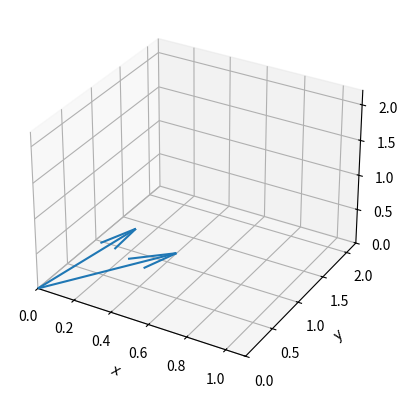

Python code for this plot:
import numpy as np
import matplotlib.pyplot as plt
import matplotlib.image as mpimg

from mpl_toolkits.mplot3d import Axes3D
import math
# import open3d as o3d
DEFAULT_SUBPLOT_CODE = 111

class BaseVisualizer:
    
    def get_new_subplot(self, plot_type="3d"):
        fig = plt.figure()
        if plot_type == "3d":
            ax = fig.add_subplot( projection="3d")
        else:
            ax = fig.add_subplot(111)
        
        return ax
        
        
    def plot_vectors(self, vectors, origins=None, length=1, ax=None, **kwargs):

        if ax is None:
            ax = self.get_new_subplot()
        
        if origins is None:
            origins = np.zeros_like(vectors)

        ranges_1 = self._compute_limits(origins + vectors)
        ranges_2 = self._compute_limits(origins)
        ranges = self._merge_limit_ranges(ranges_1, ranges_2)
        
        ax.set_xlim(ranges[0])
        ax.set_ylim(ranges[1])
        ax.set_zlim(ranges[2])
        self.mark_axes_3d(ax)
        ax.quiver(*origins.T, *vectors.T, length=length, normalize=True,
                  **kwargs)

    def _merge_limit_ranges(self, ranges_1, ranges_2):
        ranges = []
        for idx in range(len(ranges_1)):
            r1 = ranges_1[idx]
            r2 = ranges_2[idx]
            r = [min(r1[0], r2[0]), max([r1[1], r2[1]])]
            if len(r1) > 2:
                r.extend(min(r1[2], r2[2]))
            ranges.append(r)
        return ranges
        
        
        
    def _compute_limits(self, vectors, margin=0.1, step=None):
        ranges = []
        mins = np.min(vectors, axis=0)*(1 - margin)
        maxes = np.max(vectors, axis=0)*(1 + margin)
        for dim in range(len(mins)):
            r = [mins[dim], maxes[dim]]
            if step is not None:
                r.append(step)
            ranges.append(tuple(r))
        
        return ranges

    def mark_axes_3d(self, ax):
        ax.set_zlabel('${z}$', fontsize=10, rotation = 0)
        ax.set_ylabel('${y}$', fontsize=10, rotation = 0)
        ax.set_xlabel('${x}$', fontsize=10, rotation = 0)

    def plot_3d_points(self, points, ax=None):
      if ax == None:
        fig = plt.figure()
        ax = fig.add_subplot(DEFAULT_SUBPLOT_CODE, projection='3d')
      ax.plot(xs=points[:,0], ys=points[:,1], zs=points[:,2],
              color='g', marker='.', linestyle='None')
    
      plt.show(block=False)

      return ax
  

    def plot_camera(self, R, c, ax=None, f=1, hx=1, hy=4, scale=1.0, color='b'):
      if ax == None:
        fig = plt.figure()
        ax = fig.add_subplot(DEFAULT_SUBPLOT_CODE, projection='3d')

      rotation_inv = R.transpose()
      t = -rotation_inv @ c

      # focal length f
      # half width  hx
      # half height hy

      camera_points = np.array([
        [ hx,  hy, f],
        [-hx,  hy, f],
        [-hx, -hy, f],
        [ 0 ,  0 , 0],
        [-hx,  hy, f],
        [ hx, -hy, f],
        [ 0 ,  0 , 0],
        [ hx,  hy, f],
        [ hx, -hy, f],
        [-hx, -hy, f],
        [ hx,  hy, f],
      ]).transpose()

      t = np.reshape(t, (3, 1))

      world_points = (rotation_inv @ (scale * camera_points) + t).T

      ax.plot(xs=world_points[:,0], ys=world_points[:,1], zs=world_points[:,2],
              color=color)

      plt.show(block=False)

      return ax


    def plot_2d_points(self, points, image_shape, ax=None):
      if ax == None:
        fig = plt.figure()
        ax = fig.add_subplot(DEFAULT_SUBPLOT_CODE)

      corners = np.array([
        [0, 0],
        [image_shape[0], 0],
        [image_shape[0], image_shape[1]],
        [0, image_shape[1]],
      ])
      ax.plot(corners[:,0], corners[:,1])
      ax.plot(points[:,0], image_shape[1] - points[:,1], 'r.')

      plt.show(block=False)


    def plot_projected_points(self, points_3d, points_2d, K, R, t,
                              image_shape, ax=None,
                              color="r"):
      if ax == None:
        fig = plt.figure()
        ax = fig.add_subplot(DEFAULT_SUBPLOT_CODE)

      # project to image coordinates
      projected_2d = K @ ((R @ points_3d.transpose()) + t)
      projected_2d = projected_2d[0:2, :] / projected_2d[[-1],:]

      ax.plot(projected_2d[0,:], image_shape[1] - projected_2d[1,:], 'r.')
      num_points = points_2d.shape[0]
      for i in range(num_points):
        ax.plot([projected_2d[0,i], points_2d[i,0]],
                [image_shape[1] - projected_2d[1,i],
                image_shape[1] - points_2d[i,1]],
                color=color)

      plt.show(block=False)

    def plot_images(self, images):
      num_images = len(images)

      grid_height = math.floor(math.sqrt(num_images))
      grid_width = math.ceil(num_images / grid_height)

      fig = plt.figure()

      for idx in enumerate(images):
        ax = fig.add_subplot(grid_height, grid_width, idx+1)
        ax.imshow(images[idx])

      plt.show(block=False)


    def plot_image_with_keypoints(self, image, keypoints):
      fig = plt.figure()
      ax = fig.add_subplot(DEFAULT_SUBPLOT_CODE)
      ax.imshow(image)
      ax.plot(keypoints[:,0], keypoints[:,1], 'b.')
      plt.show(block=False)


    def plot_image_pair_keypoint_matches(self, image_1, image_2,
                                         keypoints_1, keypoints_2, ax=None,
                                         style="b-"):


      offset = image_1.shape[1]
      image_pair = np.concatenate([image_1, image_2], axis=1)
      if ax is None:
        fig = plt.figure()
        ax = fig.add_subplot(DEFAULT_SUBPLOT_CODE)
      ax.imshow(image_pair)
      #plot keypoints
      ax.plot(image_1.kps[:,0], image_1.kps[:,1], 'r.')
      ax.plot(image_2.kps[:,0] + offset, image_2.kps[:,1], 'r.')
    
      # connect keypoints
      for i in range(keypoints_1.shape):
        ax.plot([keypoints_1[i][0], keypoints_2[i][0] + offset],
                [keypoints_1[i][1], keypoints_2[i][1]], style,
                linewidth=0.8)
      plt.show()



if __name__ == "__main__":
    x = np.array([[1, 1, 1], [1, 2, 2]])
    origins = np.zeros_like(x)
    vis = BaseVisualizer()
    vis.plot_vectors(x, length=1.0)
    plt.show()
    
        
        
                
        
        
        
        
        